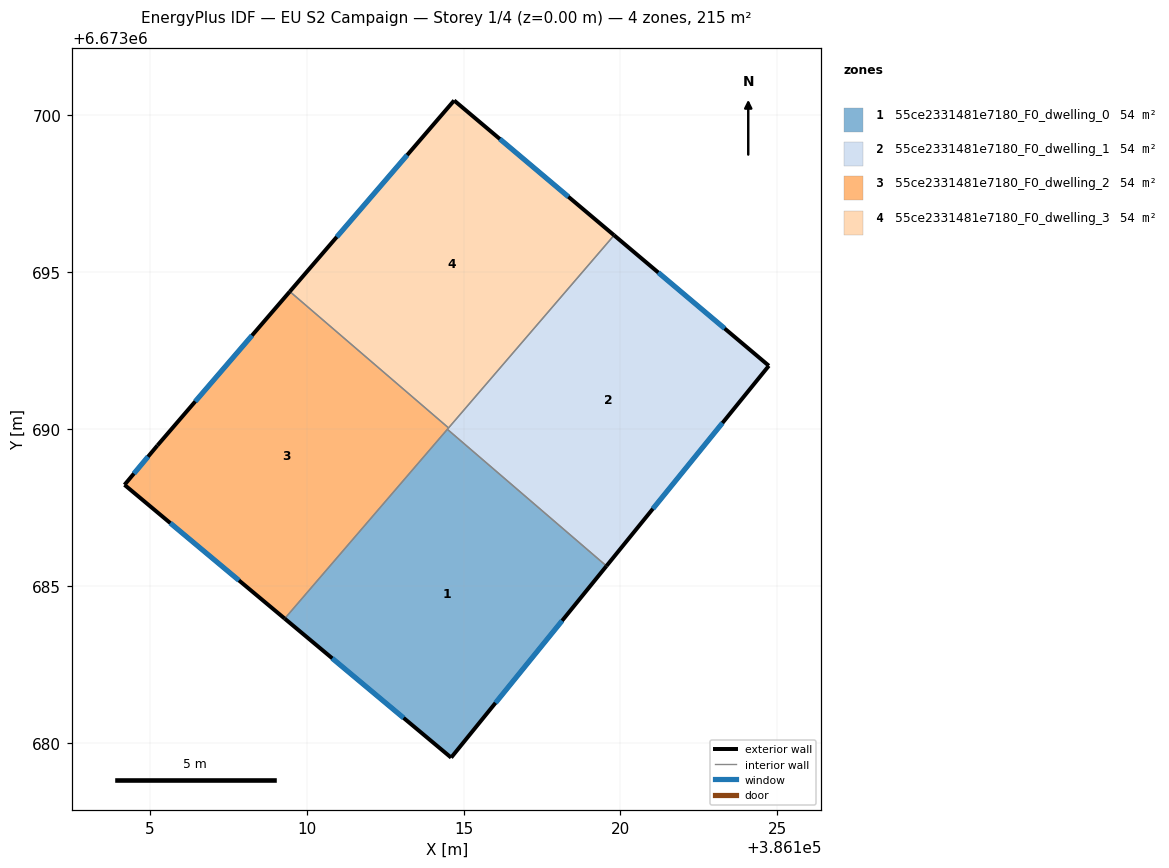
=== STOREY PLAN SPEC (per zone: floor XY polygon, exterior-wall plan segments, windows/doors) ===
zone 1: 55ce2331481e7180_F0_dwelling_0  (53.8 m²)
  floor: (386119.56, 6673685.64) (386114.60, 6673679.53) (386109.30, 6673683.96) (386114.48, 6673690.00)
  exterior wall: (386114.60, 6673679.53) – (386119.56, 6673685.64)  [7.9 m]
    window: (386116.02, 6673681.28) – (386118.14, 6673683.89)  [4.3 m²]
  exterior wall: (386109.30, 6673683.96) – (386114.60, 6673679.53)  [6.9 m]
    window: (386110.82, 6673682.70) – (386113.09, 6673680.80)  [3.8 m²]
  interior walls: 2
zone 2: 55ce2331481e7180_F0_dwelling_1  (53.8 m²)
  floor: (386124.73, 6673692.02) (386119.56, 6673685.64) (386114.48, 6673690.00) (386119.80, 6673696.18)
  exterior wall: (386119.56, 6673685.64) – (386124.73, 6673692.02)  [8.2 m]
    window: (386121.03, 6673687.46) – (386123.25, 6673690.20)  [4.5 m²]
  exterior wall: (386124.73, 6673692.02) – (386119.80, 6673696.18)  [6.5 m]
    window: (386123.32, 6673693.21) – (386121.21, 6673694.99)  [3.6 m²]
  interior walls: 3
zone 3: 55ce2331481e7180_F0_dwelling_2  (53.8 m²)
  floor: (386114.52, 6673690.04) (386109.30, 6673683.96) (386104.20, 6673688.23) (386105.24, 6673689.48) (386109.46, 6673694.39)
  exterior wall: (386105.24, 6673689.48) – (386104.20, 6673688.23)  [1.6 m]
    window: (386104.95, 6673689.12) – (386104.49, 6673688.58)  [0.9 m²]
  exterior wall: (386109.46, 6673694.39) – (386105.24, 6673689.48)  [6.5 m]
    window: (386108.26, 6673692.99) – (386106.45, 6673690.88)  [3.6 m²]
  exterior wall: (386104.20, 6673688.23) – (386109.30, 6673683.96)  [6.7 m]
    window: (386105.65, 6673687.01) – (386107.84, 6673685.18)  [3.7 m²]
  interior walls: 3
zone 4: 55ce2331481e7180_F0_dwelling_3  (53.8 m²)
  floor: (386119.80, 6673696.18) (386114.52, 6673690.04) (386109.46, 6673694.39) (386114.70, 6673700.48)
  exterior wall: (386114.70, 6673700.48) – (386109.46, 6673694.39)  [8.0 m]
    window: (386113.20, 6673698.74) – (386110.96, 6673696.13)  [4.4 m²]
  exterior wall: (386119.80, 6673696.18) – (386114.70, 6673700.48)  [6.7 m]
    window: (386118.34, 6673697.41) – (386116.16, 6673699.25)  [3.7 m²]
  interior walls: 2

=== DERIVED (storey summary) ===
Building: EU S2 Campaign
Storey: 1 of 4  (floor level z = 0.00 m)
Storey gross floor area: 215.0 m²
Zones on this storey: 4
  - 55ce2331481e7180_F0_dwelling_0: floor 53.8 m²; exterior wall 14.8 m (44.3 m²); 2 window(s) 8.1 m²; WWR 18.4%
  - 55ce2331481e7180_F0_dwelling_1: floor 53.8 m²; exterior wall 14.7 m (44.0 m²); 2 window(s) 8.1 m²; WWR 18.4%
  - 55ce2331481e7180_F0_dwelling_2: floor 53.8 m²; exterior wall 14.8 m (44.3 m²); 3 window(s) 8.1 m²; WWR 18.4%
  - 55ce2331481e7180_F0_dwelling_3: floor 53.8 m²; exterior wall 14.7 m (44.1 m²); 2 window(s) 8.1 m²; WWR 18.4%
Zone adjacency (shared interzone walls):
  - 55ce2331481e7180_F0_dwelling_0 ↔ 55ce2331481e7180_F0_dwelling_1
  - 55ce2331481e7180_F0_dwelling_0 ↔ 55ce2331481e7180_F0_dwelling_2
  - 55ce2331481e7180_F0_dwelling_1 ↔ 55ce2331481e7180_F0_dwelling_2
  - 55ce2331481e7180_F0_dwelling_1 ↔ 55ce2331481e7180_F0_dwelling_3
  - 55ce2331481e7180_F0_dwelling_2 ↔ 55ce2331481e7180_F0_dwelling_3